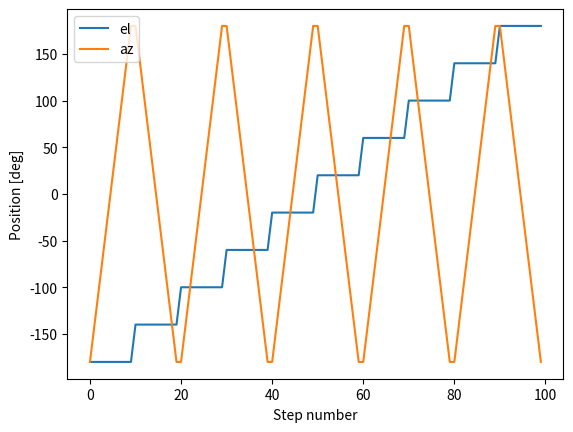
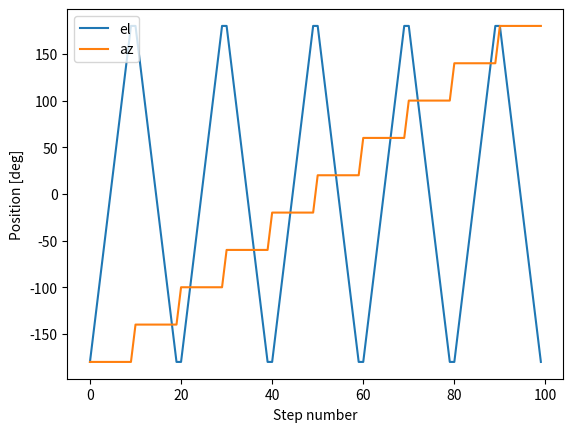
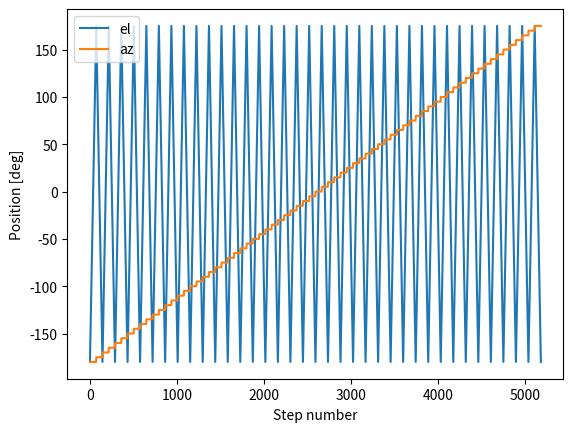

These figures' Python source, in order:
from dataclasses import dataclass, field
import numpy as np
import matplotlib.pyplot as plt

%matplotlib widget

@dataclass
class MotorSteps:
    az_range_deg : np.ndarray
    el_range_deg : np.ndarray
    el_first : bool
    start : dict[str, int] = field(default_factory=lambda: {"az": 0, "el": 0})  # start pos in steps
    up_delay_us : dict[str, int] = field(default_factory=lambda: {"az": 2400, "el": 2400})
    dn_delay_us : dict[str, int] = field(default_factory=lambda: {"az": 300, "el": 600})
    slowdown_factor : int = 2
    slow_zone : int = 100  # in steps
    step_angle_deg : float = 1.8
    microstep : int = 1
    gear_teeth : int = 113

    def __post_init__(self):
        self.extra_delay = {k: self.slowdown_factor * v for k, v in self.dn_delay_us.items()}

        if self.el_first:
            self.axis1 = "az"  # the slow axis
            self.axis2 = "el"  # fast axis / inner loop
            self.ax1_rng = az_range_deg.copy()
            self.ax2_rng = el_range_deg.copy()
        else:
            self.axis1 = "el"
            self.axis2 = "az"
            self.ax1_rng = el_range_deg.copy()
            self.ax2_rng = az_range_deg.copy()

    def steps2deg(self, steps):
        s = steps / self.microstep / self.gear_teeth
        deg = s * self.step_angle_deg
        return float(deg)
    
    def deg_to_steps(self, degrees):
        s = degrees / self.step_angle_deg
        return int(s * self.microstep * self.gear_teeth)

    @property
    def steps(self):
        """
        Calculate the list of steps taken.

        Returns
        -------
        s : list
            Each element is a tuple of (axis, number of steps).

        """
        # steps per position
        # inner: full range every time
        nsteps_inner = self.deg_to_steps(self.ax2_rng[-1] - self.ax2_rng[0])
        # outer: one position each time  (assumes here that each position has the same step increment -- an always valid assumption in our case)
        nsteps_outer = self.deg_to_steps(self.ax1_rng[1] - self.ax1_rng[0])
        # for each outer position, take nsteps_inner steps on inner axis and then nsteps_outer steps on outer axis to get to next outer pos
        s = [(self.axis1, nsteps_outer), (self.axis2, nsteps_inner)] * self.ax1_rng.size
        # first outer step is taken into account in separate stow calculation so remove it from here
        return s[1:]

    @property
    def positions(self):
        """
        Get the arrays of postions.

        Returns
        -------
        dict
            Key is axis name, value is array of positions.
        """
        a2, a1 = np.meshgrid(self.ax2_rng, self.ax1_rng)
        a1 = a1.ravel()
        a2[1::2] = a2[1::2, ::-1]  # reverse every a1 position
        a2 = a2.ravel()
        return {self.axis1: a1, self.axis2: a2}

    def stow_time(self):
        raise NotImplementedError

    def calc_time(self, include_stow=False):
        t = 0
        for ax, ns in self.steps:
            nslow = np.minimum(2*self.slow_zone, ns)  # number of slow steps
            t += ns * (self.dn_delay_us[ax] + self.up_delay_us[ax]) + nslow * self.extra_delay[ax]
        if include_stow:
            t += self.stow_time()
        return t / 1e6

az_range_deg = np.linspace(-180.0, 180.0, 10)
el_range_deg = np.linspace(-180.0, 180.0, 10)

s = MotorSteps(az_range_deg, el_range_deg, el_first=False)
print(f"{s.calc_time() / 60} min")

plt.figure()
plt.plot(s.positions["el"], label="el")
plt.plot(s.positions["az"], label="az")
plt.legend(loc="upper left")
plt.xlabel("Step number")
plt.ylabel("Position [deg]")
plt.show()

s = MotorSteps(az_range_deg, el_range_deg, el_first=True)
print(f"{s.calc_time() / 60} min")

plt.figure()
plt.plot(s.positions["el"], label="el")
plt.plot(s.positions["az"], label="az")
plt.legend(loc="upper left")
plt.xlabel("Step number")
plt.ylabel("Position [deg]")
plt.show()

az_range_deg = np.linspace(-180.0, 180.0, 72, endpoint=False)
el_range_deg = np.linspace(-180.0, 180.0, 72, endpoint=False)

s = MotorSteps(az_range_deg, el_range_deg, el_first=True)
st = s.calc_time()
hrs = st // 3600
rem = st - 3600 * hrs
print(f"{st // 3600} hr, {rem / 60} min")

plt.figure()
plt.plot(s.positions["el"], label="el")
plt.plot(s.positions["az"], label="az")
plt.legend(loc="upper left")
plt.xlabel("Step number")
plt.ylabel("Position [deg]")
plt.show()
